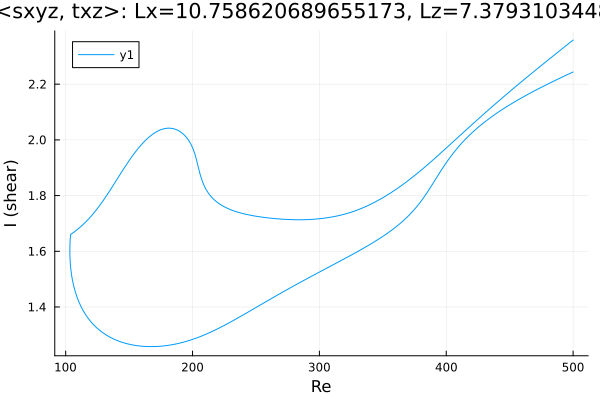

Values plotted in this chart, from the file beside it:
Re, shear
500.0, 2.244
499.8, 2.244
498.4, 2.241
497, 2.238
495.6, 2.235
494.2, 2.232
492.8, 2.229
491.4, 2.225
489.9, 2.222
488.5, 2.219
487.1, 2.216
485.7, 2.213
484.3, 2.21
482.9, 2.207
481.5, 2.204
480, 2.2
478.6, 2.197
477.2, 2.194
475.8, 2.191
474.4, 2.188
473, 2.184
471.6, 2.181
470.1, 2.178
468.7, 2.174
467.3, 2.171
465.9, 2.167
464.5, 2.164
463.1, 2.16
461.7, 2.157
460.2, 2.153
459.9, 2.152
458.5, 2.149
457.1, 2.145
455.7, 2.141
454.3, 2.138
452.9, 2.134
451.5, 2.13
450, 2.126
448.6, 2.122
447.2, 2.118
445.8, 2.114
444.4, 2.11
443, 2.106
441.6, 2.101
440.1, 2.097
438.7, 2.092
437.3, 2.088
435.9, 2.083
434.5, 2.079
433.1, 2.074
431.7, 2.069
430.2, 2.064
428.8, 2.059
427.5, 2.054
426.1, 2.049
424.7, 2.043
423.3, 2.038
421.8, 2.032
420.4, 2.026
419, 2.02
... 572 more rows
